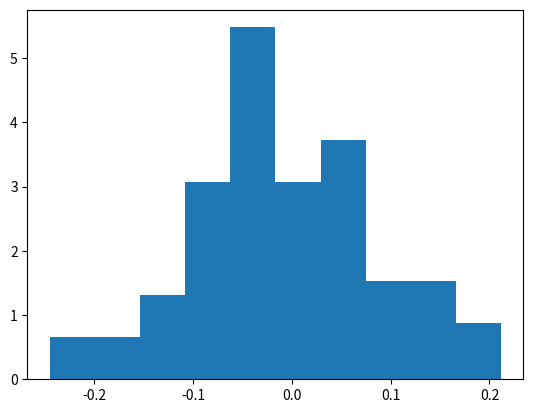

Source code (Python):
import numpy
import matplotlib.pyplot

mu, sigma = 0, 0.1 # 均值和标准差
s = numpy.random.normal(mu, sigma, 100)
count, bins, ignored = matplotlib.pyplot.hist(s, 10, density=True)
matplotlib.pyplot.show()

